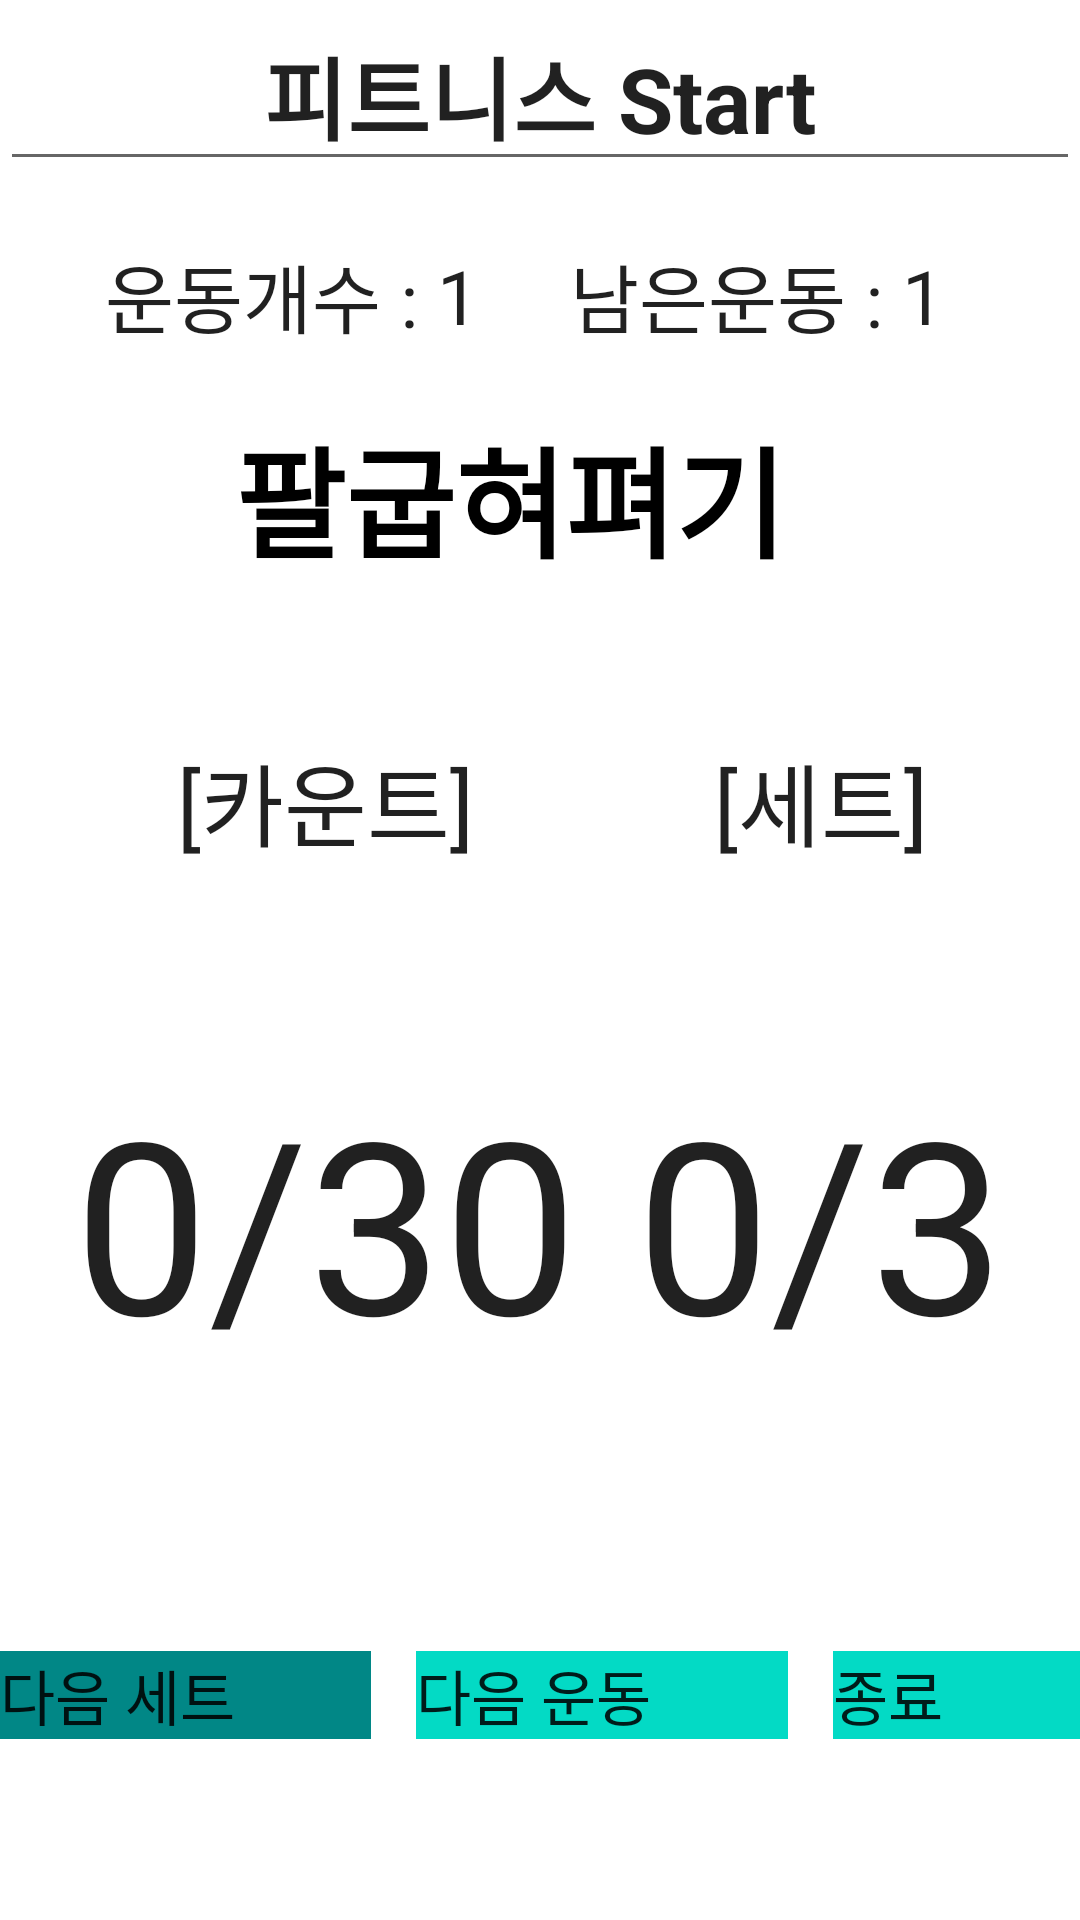

Write the Android layout XML for this screen, with the resource values it uses.
<!-- AndroidManifest.xml: application theme Theme.SaveHometraining -->
<!-- res/layout/routine_socket.xml -->
<?xml version="1.0" encoding="utf-8"?>
<LinearLayout
    xmlns:android="http://schemas.android.com/apk/res/android"
    android:layout_width="match_parent"
    android:layout_height="match_parent"
    android:orientation="vertical"
    >
    <EditText
        android:layout_width="match_parent"
        android:layout_height="wrap_content"
        android:text="피트니스 Start"
        android:gravity="center"
        android:textStyle="bold"
        android:textSize="30sp" />

    

    <LinearLayout
        android:layout_width="match_parent"
        android:layout_height="470dp"
        android:layout_marginLeft="15dp"
        android:layout_marginTop="20dp"
        android:layout_marginRight="15dp"
        android:orientation="vertical">

        <LinearLayout
            android:layout_width="match_parent"
            android:layout_height="wrap_content"
            android:layout_gravity="center"
            android:orientation="horizontal">

            <LinearLayout
                android:layout_width="wrap_content"
                android:layout_height="wrap_content"
                android:layout_gravity="center"
                android:layout_weight="1"
                android:orientation="horizontal">

                <TextView
                    android:layout_width="wrap_content"
                    android:layout_height="wrap_content"
                    android:layout_gravity="center"
                    android:layout_marginLeft="20dp"
                    android:text="운동개수 : "
                    android:textSize="25sp" />

                <TextView
                    android:id="@+id/tv_excount"
                    android:layout_width="wrap_content"
                    android:layout_height="wrap_content"
                    android:layout_gravity="center"
                    android:text="1"
                    android:textSize="25sp" />

            </LinearLayout>

            <LinearLayout
                android:layout_width="wrap_content"
                android:layout_height="wrap_content"
                android:layout_gravity="center"
                android:layout_weight="1"
                android:orientation="horizontal">

                <TextView
                    android:layout_width="wrap_content"
                    android:layout_height="wrap_content"
                    android:layout_gravity="center"
                    android:text="남은운동 : "
                    android:textSize="25sp" />

                <TextView
                    android:id="@+id/tv_lecount"
                    android:layout_width="wrap_content"
                    android:layout_height="wrap_content"
                    android:layout_gravity="center"
                    android:text="1"
                    android:textSize="25sp" />
            </LinearLayout>
        </LinearLayout>

        <LinearLayout
            android:layout_width="wrap_content"
            android:layout_height="wrap_content"
            android:layout_gravity="center"
            android:layout_marginTop="20dp"
            android:orientation="horizontal">

            <TextView
                android:layout_width="wrap_content"
                android:layout_height="wrap_content"
                android:id="@+id/tv_exname"
                android:layout_gravity="center"
                android:text="팔굽혀펴기"
                android:textColor="@color/black"
                android:layout_marginRight="20dp"
                android:textSize="40sp"
                android:textStyle="bold" />


        </LinearLayout>

        <LinearLayout
            android:layout_width="match_parent"
            android:layout_height="wrap_content"
            android:layout_gravity="center"
            android:layout_marginTop="50dp"
            android:orientation="horizontal">

            <LinearLayout
                android:layout_width="wrap_content"
                android:layout_height="wrap_content"
                android:layout_gravity="center"
                android:layout_weight="1"
                android:orientation="vertical">

                <TextView
                    android:layout_width="wrap_content"
                    android:layout_height="wrap_content"
                    android:layout_gravity="center"
                    android:text="[카운트]"
                    android:textSize="30sp" />

                <LinearLayout
                    android:layout_width="wrap_content"
                    android:layout_height="wrap_content"
                    android:layout_gravity="center"
                    android:layout_marginTop="20dp"
                    android:orientation="horizontal">

                    <TextView
                        android:layout_width="wrap_content"
                        android:layout_height="wrap_content"
                        android:id="@+id/tv_hardcount"
                        android:layout_gravity="center"
                        android:layout_marginTop="30dp"
                        android:text="0"
                        android:textSize="80sp" />

                    <TextView
                        android:layout_width="wrap_content"
                        android:layout_height="wrap_content"
                        android:layout_gravity="center"
                        android:layout_marginTop="30dp"
                        android:text="/"
                        android:textSize="80sp" />

                    <TextView
                        android:layout_width="wrap_content"
                        android:layout_height="wrap_content"
                        android:id="@+id/tv_count"
                        android:layout_gravity="center"
                        android:layout_marginTop="30dp"
                        android:text="30"
                        android:textSize="80sp" />
                </LinearLayout>
            </LinearLayout>

            <LinearLayout
                android:layout_width="wrap_content"
                android:layout_height="wrap_content"
                android:layout_gravity="center"
                android:layout_weight="1"
                android:orientation="vertical">

                <TextView
                    android:layout_width="wrap_content"
                    android:layout_height="wrap_content"
                    android:layout_gravity="center"
                    android:text="[세트]"
                    android:textSize="30sp" />

                <LinearLayout
                    android:layout_width="wrap_content"
                    android:layout_height="wrap_content"
                    android:layout_gravity="center"
                    android:layout_marginTop="20dp"
                    android:orientation="horizontal">

                    <TextView
                        android:layout_width="wrap_content"
                        android:layout_height="wrap_content"
                        android:id="@+id/tv_hardset"
                        android:layout_gravity="center"
                        android:layout_marginTop="30dp"
                        android:text="0"
                        android:textSize="80sp" />

                    <TextView
                        android:layout_width="wrap_content"
                        android:layout_height="wrap_content"
                        android:layout_gravity="center"
                        android:layout_marginTop="30dp"
                        android:text="/"
                        android:textSize="80sp" />

                    <TextView
                        android:layout_width="wrap_content"
                        android:layout_height="wrap_content"
                        android:id="@+id/tv_set"
                        android:layout_gravity="center"
                        android:layout_marginTop="30dp"
                        android:text="3"
                        android:textSize="80sp" />
                </LinearLayout>
            </LinearLayout>
        </LinearLayout>
    </LinearLayout>


    <LinearLayout
        android:layout_width="match_parent"
        android:layout_height="wrap_content"
        android:layout_gravity="bottom"
        android:layout_weight="0.1"
        android:orientation="horizontal">

        <Button
            android:id="@+id/Button_fitness_ok"
            android:layout_width="wrap_content"
            android:layout_height="wrap_content"
            android:layout_weight="1"
            android:background="@color/teal_700"
            android:text="다음 세트"
            android:textSize="20dp" />

        <Button
            android:id="@+id/Button_fitness_finish"
            android:layout_width="wrap_content"
            android:layout_height="wrap_content"
            android:layout_marginLeft="15dp"
            android:layout_weight="1"
            android:background="@color/teal_200"
            android:text="다음 운동"
            android:textSize="20dp" />

        <Button
            android:id="@+id/Button_fitness_exit"
            android:layout_width="wrap_content"
            android:layout_height="wrap_content"
            android:layout_marginLeft="15dp"
            android:layout_weight="1"
            android:background="@color/teal_200"
            android:text="종료"
            android:textSize="20dp" />
    </LinearLayout>


</LinearLayout>
<!-- resources referenced by this layout -->
<resources>
  <style name="Theme.SaveHometraining" parent="Theme.MaterialComponents.DayNight.DarkActionBar">
          
          <item name="colorPrimary">@color/black</item>
          <item name="colorPrimaryVariant">@color/black</item>
          <item name="colorOnPrimary">@color/white</item>
          
          <item name="colorSecondary">@color/teal_200</item>
          <item name="colorSecondaryVariant">@color/teal_700</item>
          <item name="colorOnSecondary">@color/black</item>
          
          <item name="android:statusBarColor" tools:targetApi="l">?attr/colorPrimaryVariant</item>
  
          
  
          
          <item name="android:textViewStyle">@style/customTextViewFontStyle</item>
          <item name="android:buttonStyle">@style/customButtonFontStyle</item>
          <item name="android:editTextStyle">@style/customEditTextFontStyle</item>
          <item name="android:radioButtonStyle">@style/customRadioButtonFontStyle</item>
          <item name="android:checkboxStyle">@style/customCheckboxFontStyle</item>
      </style>
  <!-- not gathered from this repository: default colours our renderer supplied (Android Studio template values) -->
  <color name="teal_200">#FF03DAC5</color>
  <color name="teal_700">#FF018786</color>
  <color name="black">#FF000000</color>
  <color name="white">#FFFFFFFF</color>
</resources>
